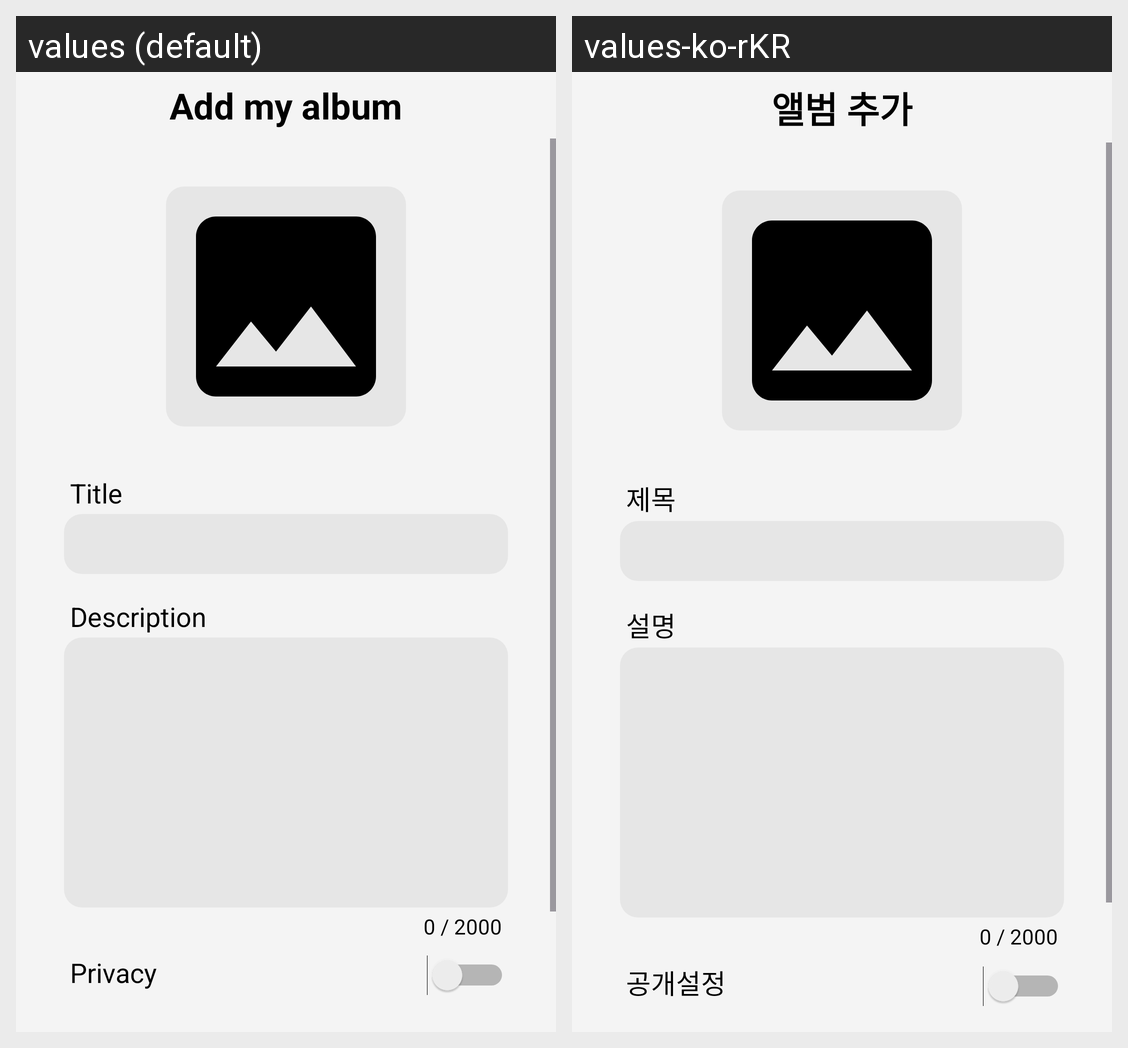

For this localized Android screen grid, give each drawn string resource with its value in every locale shown.
Android screen res/layout/activity_add_album.xml rendered under 2 locales, left to right: values (default), values-ko-rKR. Device: Nexus 5 (rendered at 1080×1920; each locale shown at half size, 540×960, under a caption strip naming it); theme Theme.Musichub.
Strings drawn on this screen, with the default value and each locale's value (text and hints the layout hard-codes, and strings that could not be matched under every locale, appear in the picture but are not listed):

add_album
  values: Add my album
  values-ko-rKR: 앨범 추가

title
  values: Title
  values-ko-rKR: 제목

description
  values: Description
  values-ko-rKR: 설명

privacy
  values: Privacy
  values-ko-rKR: 공개설정
